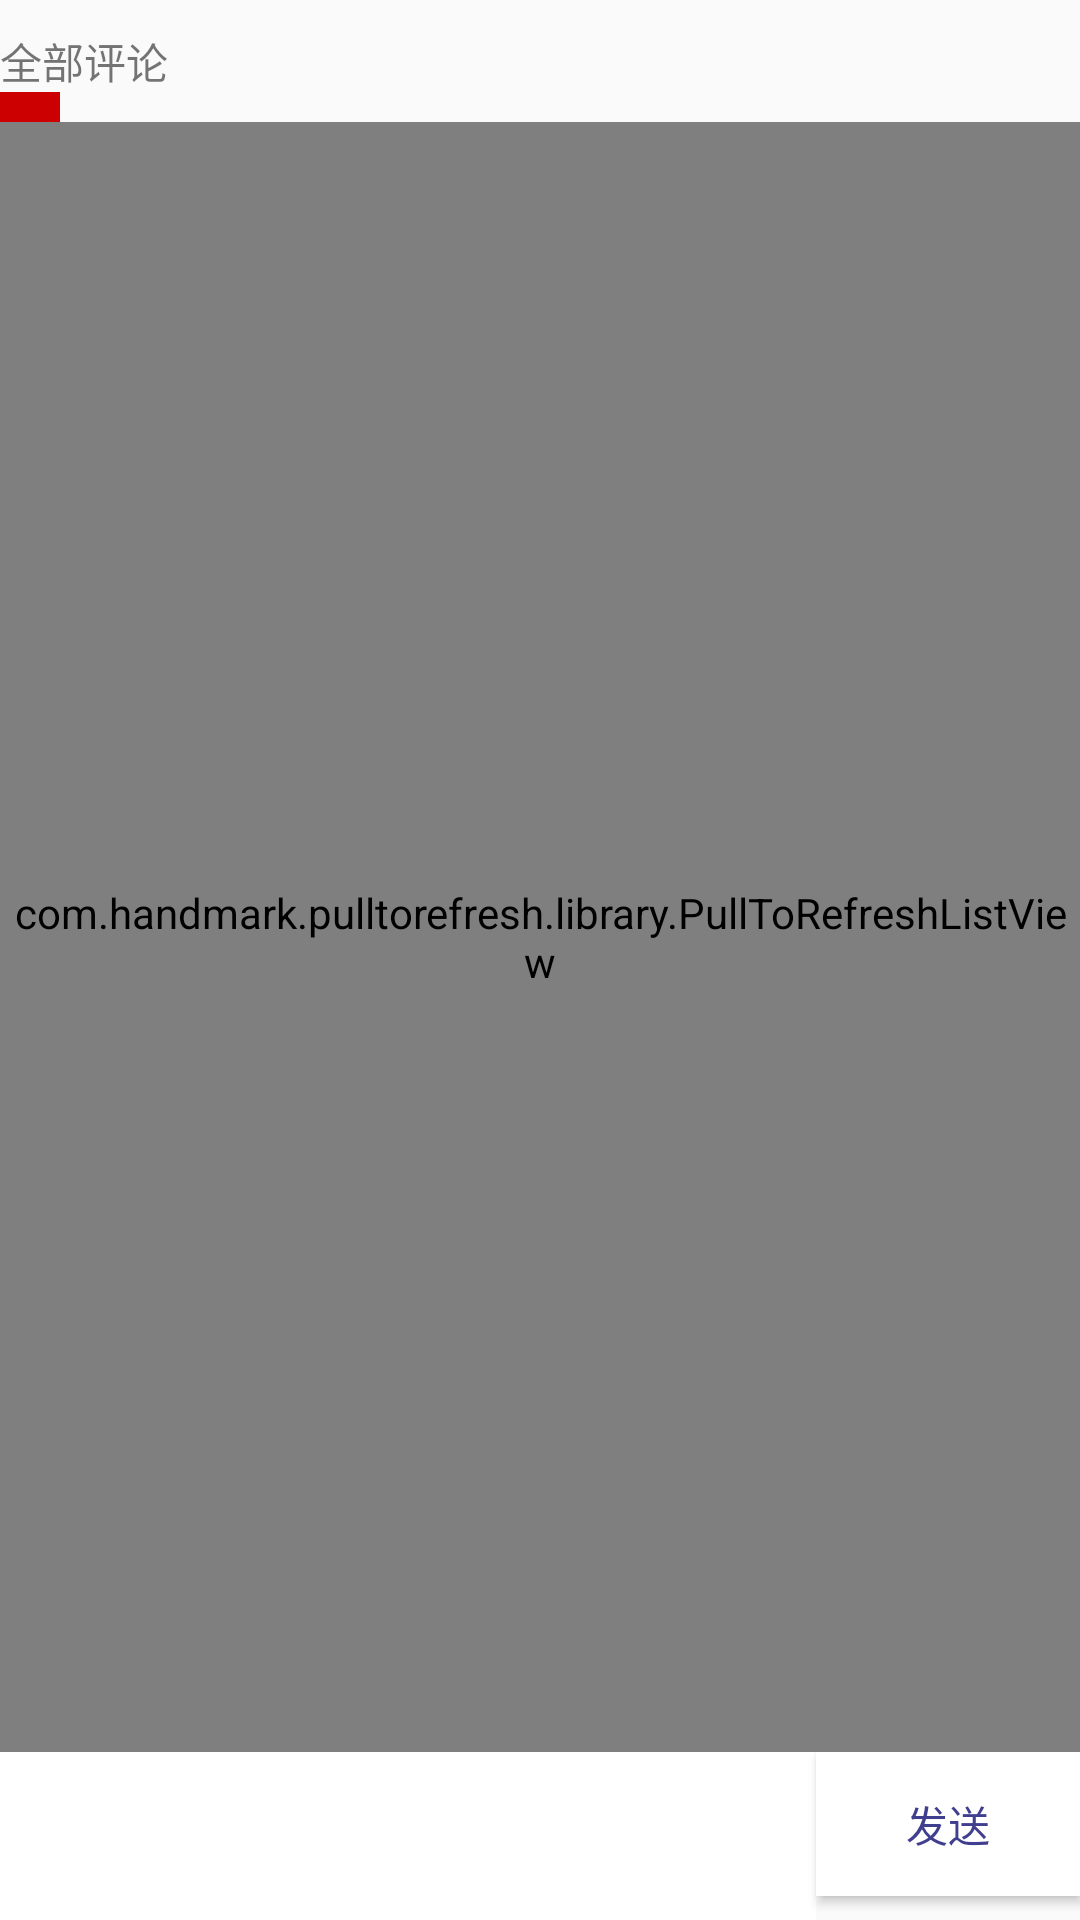

Produce the Android XML layout that renders to this screen, including the resource entries it uses.
<!-- AndroidManifest.xml: application theme AppTheme -->
<!-- res/layout/coments_fragment.xml -->
<?xml version="1.0" encoding="utf-8"?>
<RelativeLayout xmlns:android="http://schemas.android.com/apk/res/android"
    android:orientation="vertical" android:layout_width="match_parent"
    android:layout_height="match_parent">

    <LinearLayout android:orientation="vertical"
        android:id="@+id/top"
        android:layout_width="match_parent"
        android:layout_height="wrap_content">
        <TextView android:text="全部评论"
            android:layout_marginTop="10dp"
            android:layout_width="wrap_content"
            android:layout_height="wrap_content" />
        <View android:background="@android:color/holo_red_dark"
            android:layout_width="20dp"
            android:layout_height="10dp"/>
    </LinearLayout>
    <LinearLayout android:layout_above="@+id/bottom"
        android:layout_below="@+id/top"
        android:layout_width="match_parent"
        android:layout_height="match_parent">
        <com.handmark.pulltorefresh.library.PullToRefreshListView
            android:id="@+id/comments_pullListView"
            android:layout_width="match_parent"
            android:layout_height="match_parent">
        </com.handmark.pulltorefresh.library.PullToRefreshListView>
    </LinearLayout>

    <RelativeLayout android:orientation="horizontal"
        android:layout_width="match_parent"
        android:id="@+id/bottom"
        android:layout_alignParentBottom="true"
        android:layout_height="wrap_content">
        <EditText android:id="@+id/edit"

            android:background="@android:color/white"
            android:layout_toLeftOf="@+id/button"
            android:layout_width="match_parent"
            android:layout_height="?attr/actionBarSize" />
        <Button android:text="发送"
            android:textColor="@color/blue"
            android:layout_alignParentRight="true"
            android:background="@android:color/white"
            android:id="@+id/button"
            android:layout_width="wrap_content"
            android:layout_height="wrap_content" />
    </RelativeLayout>

</RelativeLayout>
<!-- resources referenced by this layout -->
<resources>
  <color name="blue">#403e8e</color>
  <style name="AppTheme" parent="Theme.AppCompat.Light.NoActionBar">
          
          <item name="colorPrimary">@color/colorPrimary</item>
          <item name="colorPrimaryDark">@android:color/black</item>
          <item name="colorAccent">@color/green</item>
      </style>
  <color name="colorPrimary">#3F51B5</color>
  <color name="green">#27ac77</color>
</resources>
